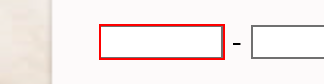
Workflow: Main

Step 1: type "2960202" into the text box

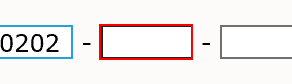
Step 2: type "03981" into the text box

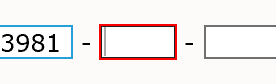
Step 3: type "1209" into the text box

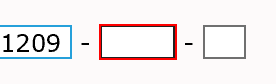
Step 4: type "0214" into the text box

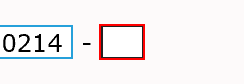
Step 5: type "93" into the text box

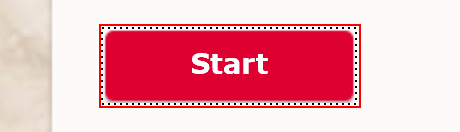
Step 6: click on the text box

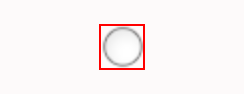
Step 7: click on the element

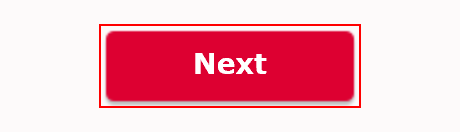
Step 8: click on the text box

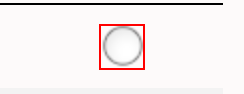
Step 9: click on the element

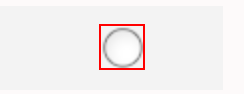
Step 10: click on the element (repeated 2 times)

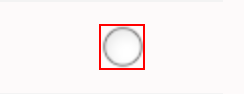
Step 12: click on the element

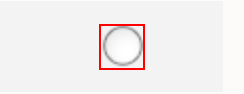
Step 13: click on the element

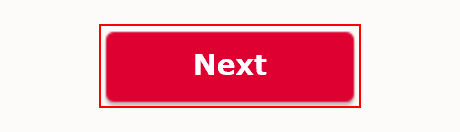
Step 14: click on the text box

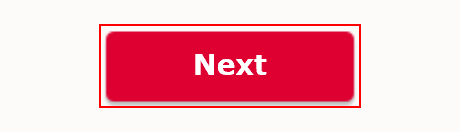
Step 15: click on the text box

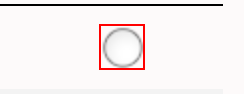
Step 16: click on the element

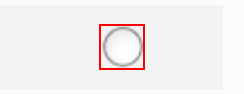
Step 17: click on the element

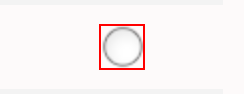
Step 18: click on the element (repeated 2 times)

Step 20: click on the text box (same screen as step 8)

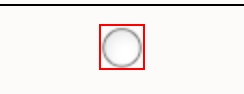
Step 21: click on the element

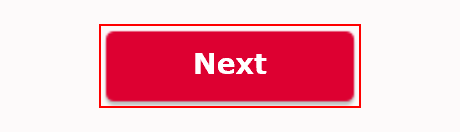
Step 22: click on the text box

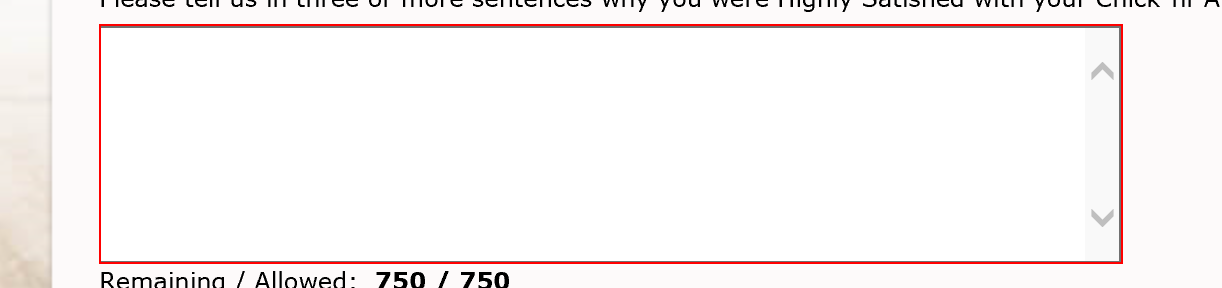
Step 23: type "Food was good. Service was good. Food was a good value." into the text box

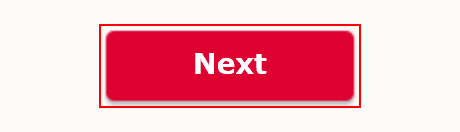
Step 24: click on the text box

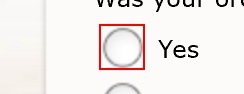
Step 25: click on the element

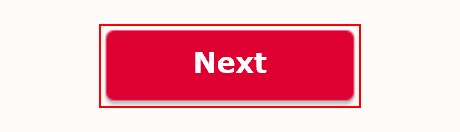
Step 26: click on the text box

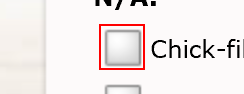
Step 27: click on the element
